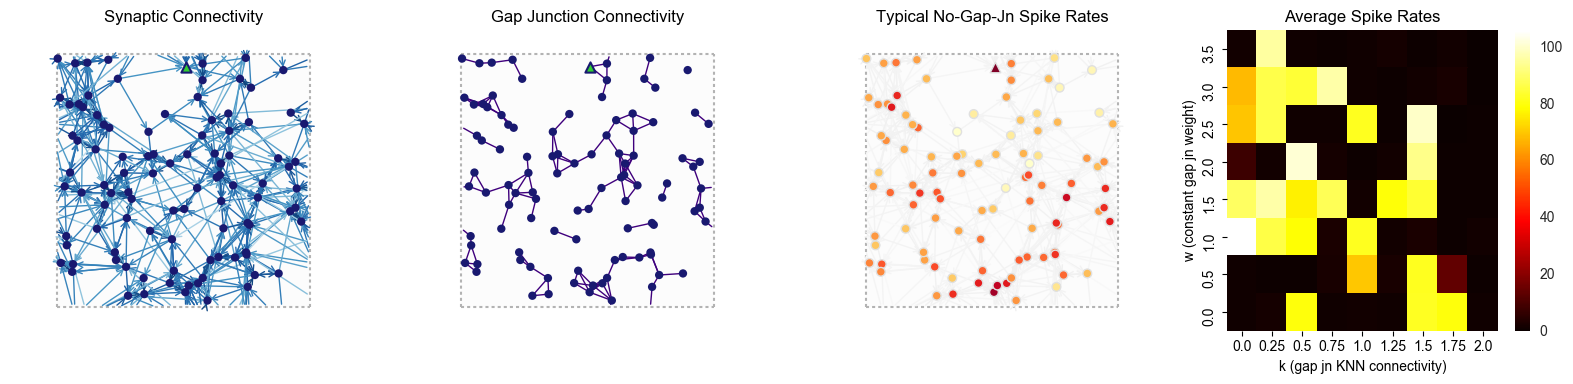

The table this chart was drawn from, first rows:
c_w, d_tresh, numGapJns, rep, spikeRate
0.0, 0.0, 0.0, 0, 1.04
0.5, 0.0, 0.0, 0, 1.1
1.0, 0.0, 0.0, 0, 105.5
1.5, 0.0, 0.0, 0, 88.68
2.0, 0.0, 0.0, 0, 8.0
2.5, 0.0, 0.0, 0, 69.44
3.0, 0.0, 0.0, 0, 67.9
3.5, 0.0, 0.0, 0, 1.26
0.0, 0.25, 0.0, 0, 1.76
0.5, 0.25, 0.12, 0, 0.66
1.0, 0.25, 0.13, 0, 85.92
1.5, 0.25, 0.1, 0, 96.2
2.0, 0.25, 0.11, 0, 1.48
2.5, 0.25, 0.15, 0, 86.4
3.0, 0.25, 0.11, 0, 86.36
3.5, 0.25, 0.14, 0, 95.4
0.0, 0.5, 0.0, 0, 79.78
0.5, 0.5, 0.5, 0, 0.66
1.0, 0.5, 0.39, 0, 78.88
1.5, 0.5, 0.32, 0, 76.52
2.0, 0.5, 0.48, 0, 100.7
2.5, 0.5, 0.33, 0, 1.04
3.0, 0.5, 0.3, 0, 84.1
3.5, 0.5, 0.35, 0, 0.84
0.0, 0.75, 0.0, 0, 0.84
0.5, 0.75, 0.88, 0, 2.34
1.0, 0.75, 1.02, 0, 2.74
1.5, 0.75, 0.79, 0, 87.76
2.0, 0.75, 0.91, 0, 1.78
2.5, 0.75, 0.89, 0, 0.88
3.0, 0.75, 0.9, 0, 96.34
3.5, 0.75, 0.77, 0, 0.6
0.0, 1.0, 0.0, 0, 1.26
0.5, 1.0, 1.38, 0, 69.7
1.0, 1.0, 1.48, 0, 81.64
1.5, 1.0, 1.63, 0, 1.32
2.0, 1.0, 1.52, 0, 0.72
2.5, 1.0, 1.56, 0, 81.92
3.0, 1.0, 1.35, 0, 1.02
3.5, 1.0, 1.62, 0, 1.14
0.0, 1.25, 0.0, 0, 1.1
0.5, 1.25, 2.24, 0, 2.26
1.0, 1.25, 2.66, 0, 1.28
1.5, 1.25, 2.53, 0, 79.34
2.0, 1.25, 2.18, 0, 1.58
2.5, 1.25, 2.4, 0, 0.64
3.0, 1.25, 2.29, 0, 0.62
3.5, 1.25, 2.48, 0, 1.9
0.0, 1.5, 0.0, 0, 82.2
0.5, 1.5, 3.39, 0, 81.96
1.0, 1.5, 3.57, 0, 2.48
1.5, 1.5, 3.32, 0, 83.9
2.0, 1.5, 3.42, 0, 92.92
2.5, 1.5, 3.36, 0, 99.66
3.0, 1.5, 3.54, 0, 1.5
3.5, 1.5, 3.31, 0, 0.46
0.0, 1.75, 0.0, 0, 79.96
0.5, 1.75, 5.0, 0, 13.74
1.0, 1.75, 4.52, 0, 0.54
1.5, 1.75, 4.56, 0, 0.52
... 12 more rows
